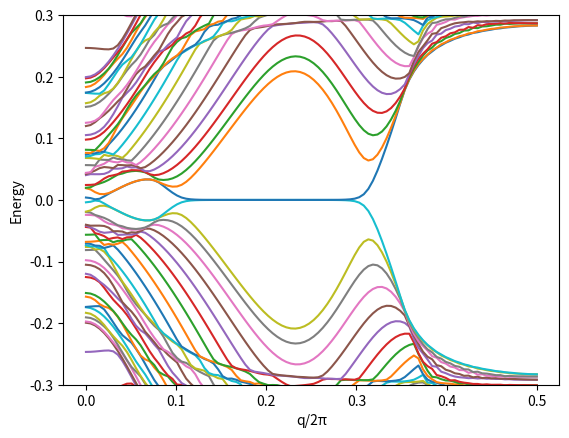

Generate this figure with matplotlib: (Note: this script raises an exception after producing the figure.)
import numpy as np
import matplotlib.pyplot as plt

class SpinChain():
    def __init__(self, N, mu, delta, J, q, t = 1, a = 1, S = 1, theta = np.pi/2):
        self.block_size = 4
        self.t = t
        self.mu = mu
        self.delta = delta
        self.a = a
        self.q = q
        self.J = J
        self.S = S
        self.theta = theta
        self.H = self.construct_open_boundary_hamiltonian(N)

    def construct_open_boundary_hamiltonian(self, N):
        sigma_z = np.array([[1, 0], [0, -1]], dtype=np.complex128)
        
        H = np.zeros((self.block_size*N, self.block_size*N), dtype=np.complex128)
        for i in range(N):
            H[self.idx(i):self.idx(i+1), self.idx(i):self.idx(i+1)] = self.spin_block_i_cdagger_c(self.mu, i, self.theta, self.a, self.q, self.S)

            H[self.idx(i):self.idx(i)+2, self.idx(i)+2:self.idx(i+1)] += self.delta_block_i_cdagger_cdagger(self.delta)
            H[self.idx(i)+2:self.idx(i+1), self.idx(i):self.idx(i)+2] += np.conjugate(self.delta_block_i_cdagger_cdagger(self.delta)).T

            if i < N-1:
                H[self.idx(i):self.idx(i+1), self.idx(i+1):self.idx(i+2)] = np.kron(sigma_z, self.interaction_block_ij_cdagger_c(self.t))
                H[self.idx(i+1):self.idx(i+2), self.idx(i):self.idx(i+1)] = np.conjugate(np.kron(sigma_z, self.interaction_block_ij_cdagger_c(self.t))).T

        return H

    def idx(self, i):
        return self.block_size*i

    def spin_block_i_cdagger_c(self, mu, i, theta, a, q, S):
        sigma_z = np.array([[1, 0], [0, -1]], dtype=np.complex128)
        mu_block = -mu*np.eye(2, dtype=np.complex128)
        
        block = np.kron(sigma_z, mu_block)
        
        phi = i*a*q
        spin_block = self.get_spin_matrix(theta, phi, S)

        block[0:2, 0:2] += spin_block
        block[2:4, 2:4] += -spin_block.T

        return block


    def delta_block_i_cdagger_cdagger(self, delta):
        sigma_y = np.array([[0, -1j], [1j, 0]], dtype=np.complex128)
        delta_block = 1j*sigma_y*delta
        return delta_block

    
    def interaction_block_ij_cdagger_c(self, t):
        interaction_block = -t*np.eye(2, dtype=np.complex128)
        return interaction_block


    def get_spin_matrix(self, theta, phi, S):
        pauli_x = np.array([[0, 1], [1, 0]], dtype=np.complex128)
        pauli_y = np.array([[0, -1j], [1j, 0]], dtype=np.complex128)
        pauli_z = np.array([[1, 0], [0, -1]], dtype=np.complex128)

        spin_matrix = S*(np.sin(theta)*np.cos(phi)*pauli_x + np.sin(theta)*np.sin(phi)*pauli_y + np.cos(theta)*pauli_z)/2
        return spin_matrix


N = 70
delta = 0.3
mu = 1.5
J = 1

qs = np.linspace(0, np.pi, 100)
energies = []

for q in qs:
    chain = SpinChain(N, mu, delta, J, q)
    energies.append(np.linalg.eigvalsh(chain.H))


plt.ylim(-0.3, 0.3)
plt.plot(qs/(2*np.pi), energies)
plt.xlabel('q/2π')
plt.ylabel('Energy')
plt.savefig('./plots/spin_impurities/magnetic_impurities_spin.png')
